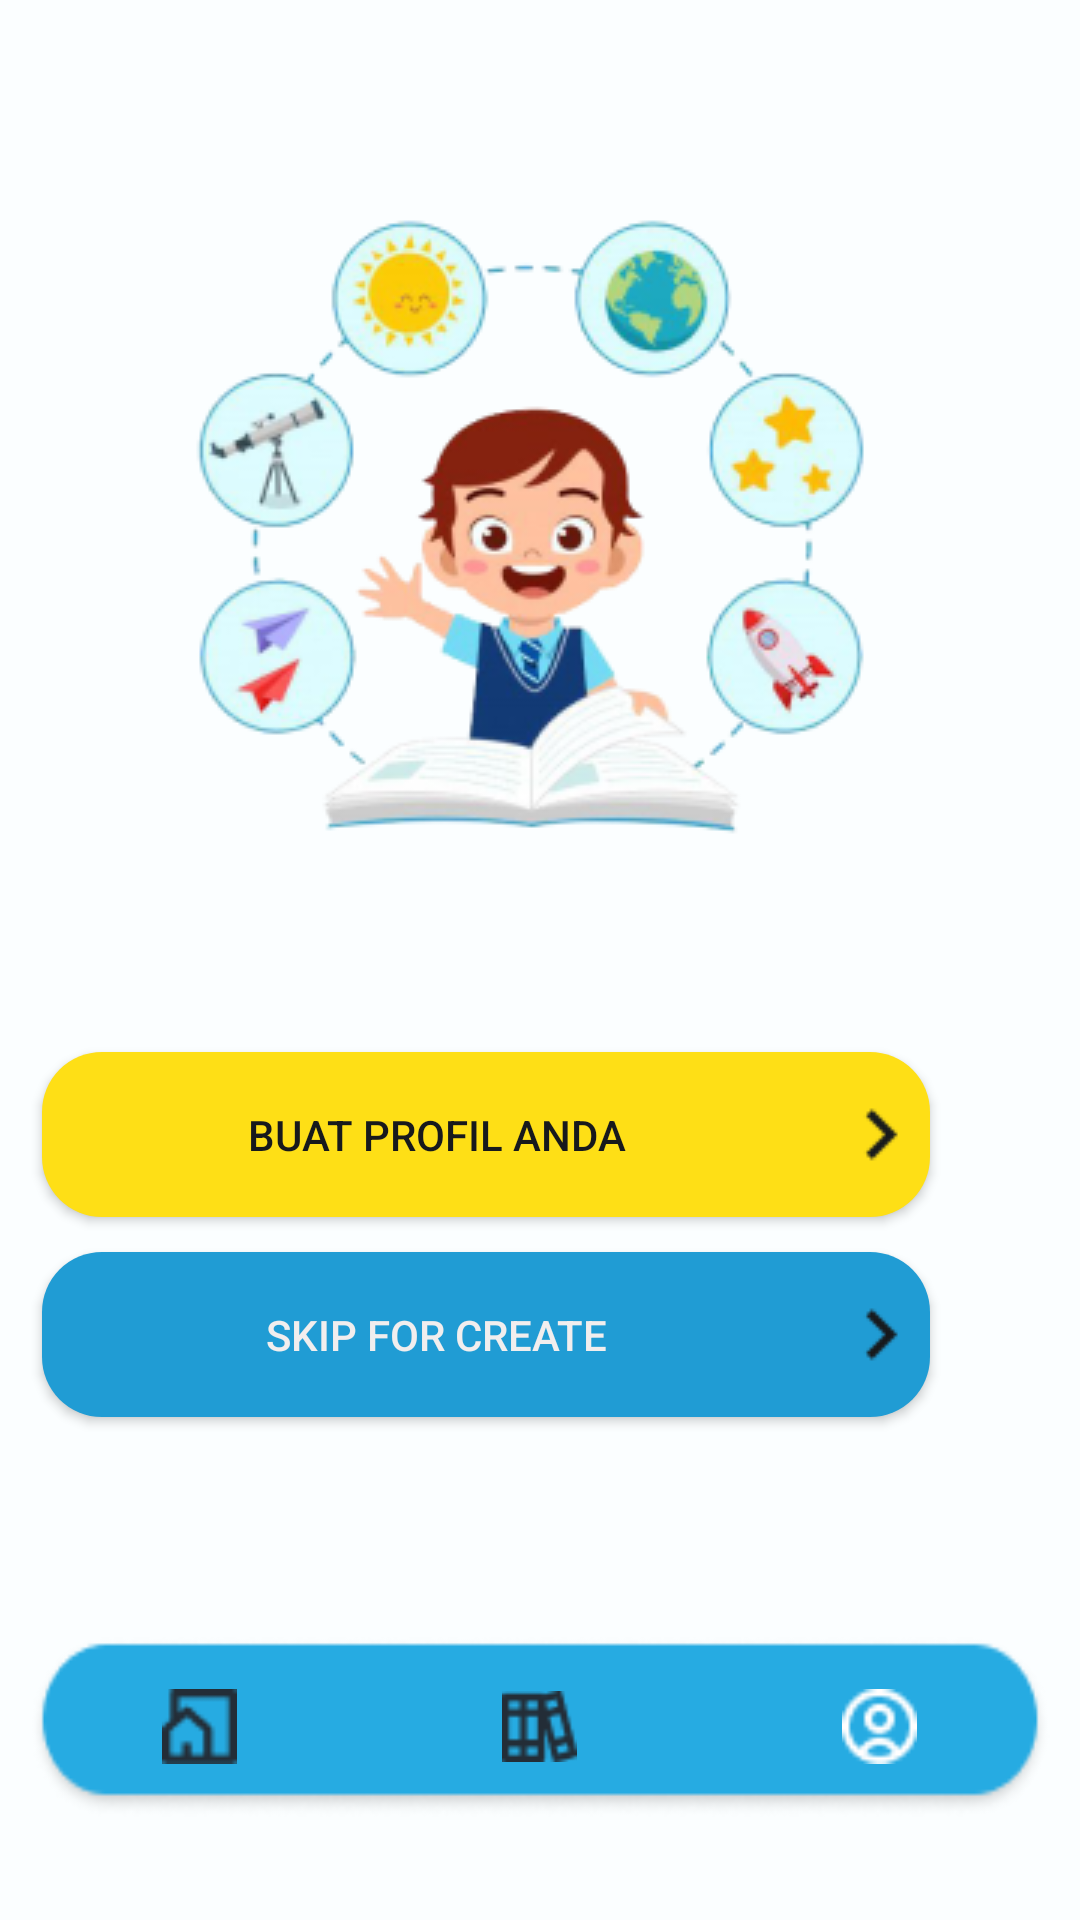

The Android layout XML behind this screen, and the referenced resources:
<!-- AndroidManifest.xml: application theme AppTheme -->
<!-- res/layout/activity_buat_profil.xml -->
<?xml version="1.0" encoding="utf-8"?>
<androidx.constraintlayout.widget.ConstraintLayout xmlns:android="http://schemas.android.com/apk/res/android"
    xmlns:app="http://schemas.android.com/apk/res-auto"
    xmlns:tools="http://schemas.android.com/tools"
    android:layout_width="match_parent"
    android:layout_height="match_parent"
    android:background="@drawable/background_all"
    tools:context=".Profil.BuatProfil">

    <ImageView
        android:id="@+id/imageView"
        android:layout_width="wrap_content"
        android:layout_height="wrap_content"
        app:layout_constraintBottom_toBottomOf="parent"
        app:layout_constraintEnd_toEndOf="parent"
        app:layout_constraintHorizontal_bias="0.496"
        app:layout_constraintStart_toStartOf="parent"
        app:layout_constraintTop_toTopOf="parent"
        app:layout_constraintVertical_bias="0.153"
        app:srcCompat="@drawable/profile" />


    <Button
        android:id="@+id/button1"
        android:layout_width="296dp"
        android:layout_height="55dp"
        android:layout_marginStart="65dp"
        android:layout_marginEnd="50dp"
        android:layout_marginBottom="21dp"
        android:background="@drawable/color_button"
        android:drawableRight="@drawable/next"
        android:text="Buat Profil Anda"
        android:textColor="#17191C"
        app:layout_constraintBottom_toBottomOf="parent"
        app:layout_constraintEnd_toEndOf="parent"
        app:layout_constraintHorizontal_bias="1.0"
        app:layout_constraintStart_toStartOf="parent"
        app:layout_constraintTop_toTopOf="parent"
        app:layout_constraintVertical_bias="0.622" />

    <Button
        android:id="@+id/btn_skip"
        android:layout_width="296dp"
        android:layout_height="55dp"
        android:layout_marginStart="65dp"
        android:layout_marginEnd="50dp"
        android:layout_marginBottom="21dp"
        android:background="@drawable/color_button_2"
        android:drawableRight="@drawable/next"
        android:text="Skip for Create"
        android:textColor="#F1EEEE"
        app:layout_constraintBottom_toBottomOf="parent"
        app:layout_constraintEnd_toEndOf="parent"
        app:layout_constraintHorizontal_bias="1.0"
        app:layout_constraintStart_toStartOf="parent"
        app:layout_constraintTop_toTopOf="parent"
        app:layout_constraintVertical_bias="0.74" />

    <com.google.android.material.bottomnavigation.BottomNavigationView
        android:id="@+id/bottom_navigation"
        android:layout_width="340dp"
        android:layout_height="60dp"
        android:layout_alignParentBottom="true"
        android:layout_centerHorizontal="true"
        android:layout_marginBottom="15dp"
        android:background="@drawable/botton"
        app:itemIconSize="25dp"
        app:itemIconTint="@drawable/item_selector"
        app:itemRippleColor="@android:color/transparent"
        app:labelVisibilityMode="unlabeled"
        app:layout_constraintBottom_toBottomOf="parent"
        app:layout_constraintEnd_toEndOf="parent"
        app:layout_constraintHorizontal_bias="0.492"
        app:layout_constraintStart_toStartOf="parent"
        app:layout_constraintTop_toTopOf="parent"
        app:layout_constraintVertical_bias="0.966"
        app:menu="@menu/item_menu"
        tools:ignore="MissingConstraints" />

</androidx.constraintlayout.widget.ConstraintLayout>
<!-- resources referenced by this layout -->
<resources>
  <!-- drawable background_all: png bitmap (drawable, 2296 bytes) -->
  <!-- drawable botton: png bitmap (drawable-v24, 3464 bytes) -->
  <!-- drawable color_button (drawable) -->
  <?xml version="1.0" encoding="utf-8"?>
  <shape xmlns:android="http://schemas.android.com/apk/res/android" android:shape="rectangle">
  
      <solid android:color="#FEDF16"/>
      <corners android:radius="20dp"/>
  
  </shape>
  <!-- drawable color_button_2 (drawable) -->
  <?xml version="1.0" encoding="utf-8"?>
  <shape xmlns:android="http://schemas.android.com/apk/res/android">
      <solid android:color="#209CD4"/>
      <corners android:radius="20dp"/>
  </shape>
  <!-- drawable next: png bitmap (drawable-v24, 340 bytes) -->
  <!-- drawable profile: png bitmap (drawable-v24, 62319 bytes) -->
</resources>
